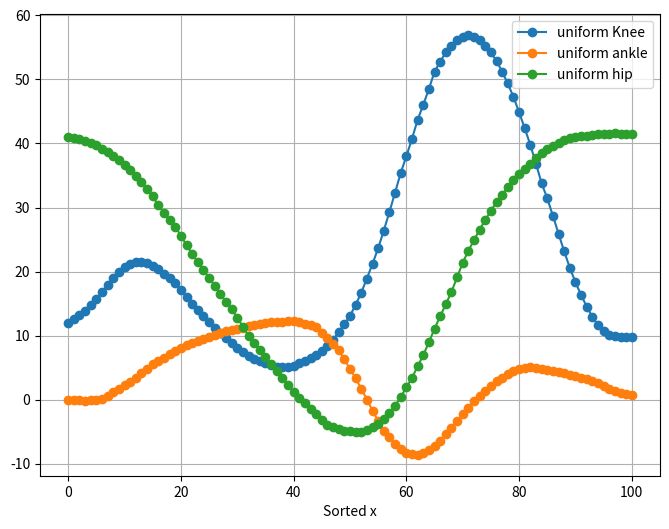

Reproduce this figure in Python.



def get_uniform(input_x, input_y, points):
    increment = 100/points
    uniform_x = []
    uniform_y = []
    i = 0
    for point in range(points + 1):
        x = point * increment
        if x == 0:
            uniform_x.append(x)
            uniform_y.append(input_y[0])
            continue
        if x == 100:
            uniform_x.append(x)
            uniform_y.append(input_y[-1])
            break
        while x > input_x[i+1]:
            i += 1
        x_incr = input_x[i+1] - input_x[i]
        y_incr = input_y[i+1] - input_y[i]
        percentage = (x - input_x[i]) / (x_incr)
        y = input_y[i] + y_incr * percentage
        uniform_x.append(x)
        uniform_y.append(y)
    
    return uniform_x, uniform_y

def get_all_y_uniform(points):
    # Ankle
    ankle_x = [0, 3.1746031746031744, 6.349206349206349, 9.047619047619047, 11.587301587301587, 15.396825396825395, 21.11111111111111, 27.3015873015873, 31.746031746031743, 35.714285714285715, 39.84126984126984, 43.650793650793645, 47.93650793650794, 51.58730158730158, 54.44444444444444, 56.03174603174603, 57.460317460317455, 58.73015873015873, 58.73015873015873, 60.15873015873016, 62.06349206349206, 62.06349206349206, 63.650793650793645, 65.71428571428571, 65.71428571428571, 67.14285714285714, 70, 72.38095238095238, 76.34920634920634, 79.68253968253968, 82.22222222222221, 85.71428571428571, 89.36507936507935, 93.33333333333333, 97.30158730158729, 100]
    ankle_y = [0.002055850608190468, -0.1733767346239503, 0.17474730169607966, 1.753640568785336, 3.157101250642455, 5.788590029124553, 8.598252526983043, 10.525269830392325, 11.402432756553026, 12.104163097481582, 12.279595682713726, 11.577865341785166, 7.893781051910231, 2.4553709097138956, -2.456741476786018, -4.910056535891725, -6.3162583518930955, -7.5415453143738205, -7.5415453143738205, -8.421449374678772, -8.59414082576666, -8.59414082576666, -8.070584204214493, -6.664382388213122, -6.664382388213122, -5.263662840500256, -2.2785677574096255, 0.17474730169607966, 3.157101250642455, 4.7359945177317115, 5.086859688195993, 4.560561932499574, 3.8588315915710147, 2.8062360801781736, 1.2273428130889172, 0.70378619153675]

    # Knee
    knee_x = [0, 1.746031746031746, 3.6507936507936507, 5.555555555555555, 7.301587301587301, 9.365079365079364, 11.746031746031745, 14.126984126984127, 16.03174603174603, 18.730158730158728, 20.79365079365079, 22.539682539682538, 24.6031746031746, 26.825396825396822, 29.047619047619047, 31.587301587301585, 34.44444444444444, 37.3015873015873, 39.52380952380952, 42.06349206349206, 44.44444444444444, 46.666666666666664, 48.41269841269841, 50.317460317460316, 51.904761904761905, 53.33333333333333, 54.76190476190476, 56.03174603174603, 57.3015873015873, 58.888888888888886, 60.63492063492063, 62.06349206349206, 63.650793650793645, 65.07936507936508, 66.98412698412697, 68.88888888888889, 71.11111111111111, 72.85714285714285, 74.6031746031746, 76.19047619047619, 77.77777777777777, 79.2063492063492, 80.63492063492063, 82.38095238095238, 83.96825396825396, 85.23809523809523, 86.66666666666666, 88.25396825396825, 89.68253968253968, 91.74603174603175, 93.65079365079364, 95.71428571428571, 98.25396825396825, 100.15873015873015]
    knee_y = [11.931471646393696, 12.984067157786534, 14.387527839643653, 16.31728627719719, 18.24704471475073, 20.35223573753641, 21.580263834161386, 21.40483124892925, 20.35223573753641, 18.422477299982873, 16.31728627719719, 14.387527839643653, 12.457769402090115, 10.52801096453658, 8.77368511221518, 7.019359259893783, 5.791331163268804, 5.089600822340245, 5.089600822340245, 6.142196333733082, 7.194791845125923, 8.94911769744732, 11.054308720233, 13.510364913482952, 16.492718862429335, 19.650505396607848, 22.983724516018505, 26.4923762206613, 30.176460510536238, 35.08857289703615, 39.64982011307179, 43.86020215864314, 47.54428644851808, 51.403803323625155, 54.21072468733939, 56.140483124892924, 57.01764605105363, 56.31591571012507, 54.73702244303581, 52.63183142025014, 49.8249100565359, 46.842556107589516, 43.33390440294672, 38.77265718691109, 33.860544800411176, 30.878190851464794, 26.84324139112558, 22.457426760322086, 18.94877505567929, 14.913825595340072, 11.931471646393696, 10.177145794072299, 9.826280623608021, 9.826280623608021]

    # Hip
    hip_x = [0.15873015873015872, 2.2222222222222223, 4.761904761904762, 7.777777777777778, 10.476190476190476, 12.53968253968254, 14.603174603174603, 16.507936507936506, 18.88888888888889, 20.952380952380953, 23.015873015873016, 25.238095238095237, 27.142857142857142, 29.523809523809522, 32.22222222222222, 35.87301587301587, 40.476190476190474, 43.80952380952381, 46.03174603174603, 49.047619047619044, 52.22222222222222, 55.55555555555555, 58.25396825396825, 60.95238095238095, 63.33333333333333, 65.23809523809524, 67.93650793650794, 70.31746031746032, 73.17460317460318, 75.71428571428571, 79.36507936507937, 84.6031746031746, 88.88888888888889, 93.96825396825396, 97.14285714285714, 100]
    hip_y = [41.05328079492891, 40.70241562446463, 39.82525269830393, 38.24635943121467, 36.31660099366113, 34.386842556107595, 32.28165153332191, 29.65016275483982, 27.194106561589862, 24.211752612643487, 21.40483124892925, 18.773342470447147, 16.31728627719719, 13.510364913482952, 9.65084803837588, 5.791331163268804, 0.70378619153675, -2.1031351721774882, -4.032893609731024, -4.910056535891725, -5.085489121123864, -3.5065958540346074, -0.6996744903203691, 3.3352749700188475, 7.545657015590201, 11.580606475929418, 16.668151447661472, 22.106561589857805, 26.84324139112558, 30.52732568100052, 34.73770772657187, 38.94808977214323, 40.877848209696765, 41.404145965393184, 41.57957855062533, 41.404145965393184]
    
    uniform_knee_x, uniform_knee_y = get_uniform(knee_x, knee_y, points)
    uniform_ankle_x, uniform_ankle_y = get_uniform(ankle_x, ankle_y, points)
    uniform_hip_x, uniform_hip_y = get_uniform(hip_x, hip_y, points)

    return uniform_ankle_y, uniform_knee_y, uniform_hip_y



def get_all_uniform(points):
    # Ankle
    ankle_x = [0, 3.1746031746031744, 6.349206349206349, 9.047619047619047, 11.587301587301587, 15.396825396825395, 21.11111111111111, 27.3015873015873, 31.746031746031743, 35.714285714285715, 39.84126984126984, 43.650793650793645, 47.93650793650794, 51.58730158730158, 54.44444444444444, 56.03174603174603, 57.460317460317455, 58.73015873015873, 58.73015873015873, 60.15873015873016, 62.06349206349206, 62.06349206349206, 63.650793650793645, 65.71428571428571, 65.71428571428571, 67.14285714285714, 70, 72.38095238095238, 76.34920634920634, 79.68253968253968, 82.22222222222221, 85.71428571428571, 89.36507936507935, 93.33333333333333, 97.30158730158729, 100]
    ankle_y = [0.002055850608190468, -0.1733767346239503, 0.17474730169607966, 1.753640568785336, 3.157101250642455, 5.788590029124553, 8.598252526983043, 10.525269830392325, 11.402432756553026, 12.104163097481582, 12.279595682713726, 11.577865341785166, 7.893781051910231, 2.4553709097138956, -2.456741476786018, -4.910056535891725, -6.3162583518930955, -7.5415453143738205, -7.5415453143738205, -8.421449374678772, -8.59414082576666, -8.59414082576666, -8.070584204214493, -6.664382388213122, -6.664382388213122, -5.263662840500256, -2.2785677574096255, 0.17474730169607966, 3.157101250642455, 4.7359945177317115, 5.086859688195993, 4.560561932499574, 3.8588315915710147, 2.8062360801781736, 1.2273428130889172, 0.70378619153675]

    # Knee
    knee_x = [0, 1.746031746031746, 3.6507936507936507, 5.555555555555555, 7.301587301587301, 9.365079365079364, 11.746031746031745, 14.126984126984127, 16.03174603174603, 18.730158730158728, 20.79365079365079, 22.539682539682538, 24.6031746031746, 26.825396825396822, 29.047619047619047, 31.587301587301585, 34.44444444444444, 37.3015873015873, 39.52380952380952, 42.06349206349206, 44.44444444444444, 46.666666666666664, 48.41269841269841, 50.317460317460316, 51.904761904761905, 53.33333333333333, 54.76190476190476, 56.03174603174603, 57.3015873015873, 58.888888888888886, 60.63492063492063, 62.06349206349206, 63.650793650793645, 65.07936507936508, 66.98412698412697, 68.88888888888889, 71.11111111111111, 72.85714285714285, 74.6031746031746, 76.19047619047619, 77.77777777777777, 79.2063492063492, 80.63492063492063, 82.38095238095238, 83.96825396825396, 85.23809523809523, 86.66666666666666, 88.25396825396825, 89.68253968253968, 91.74603174603175, 93.65079365079364, 95.71428571428571, 98.25396825396825, 100.15873015873015]
    knee_y = [11.931471646393696, 12.984067157786534, 14.387527839643653, 16.31728627719719, 18.24704471475073, 20.35223573753641, 21.580263834161386, 21.40483124892925, 20.35223573753641, 18.422477299982873, 16.31728627719719, 14.387527839643653, 12.457769402090115, 10.52801096453658, 8.77368511221518, 7.019359259893783, 5.791331163268804, 5.089600822340245, 5.089600822340245, 6.142196333733082, 7.194791845125923, 8.94911769744732, 11.054308720233, 13.510364913482952, 16.492718862429335, 19.650505396607848, 22.983724516018505, 26.4923762206613, 30.176460510536238, 35.08857289703615, 39.64982011307179, 43.86020215864314, 47.54428644851808, 51.403803323625155, 54.21072468733939, 56.140483124892924, 57.01764605105363, 56.31591571012507, 54.73702244303581, 52.63183142025014, 49.8249100565359, 46.842556107589516, 43.33390440294672, 38.77265718691109, 33.860544800411176, 30.878190851464794, 26.84324139112558, 22.457426760322086, 18.94877505567929, 14.913825595340072, 11.931471646393696, 10.177145794072299, 9.826280623608021, 9.826280623608021]

    # Hip
    hip_x = [0.15873015873015872, 2.2222222222222223, 4.761904761904762, 7.777777777777778, 10.476190476190476, 12.53968253968254, 14.603174603174603, 16.507936507936506, 18.88888888888889, 20.952380952380953, 23.015873015873016, 25.238095238095237, 27.142857142857142, 29.523809523809522, 32.22222222222222, 35.87301587301587, 40.476190476190474, 43.80952380952381, 46.03174603174603, 49.047619047619044, 52.22222222222222, 55.55555555555555, 58.25396825396825, 60.95238095238095, 63.33333333333333, 65.23809523809524, 67.93650793650794, 70.31746031746032, 73.17460317460318, 75.71428571428571, 79.36507936507937, 84.6031746031746, 88.88888888888889, 93.96825396825396, 97.14285714285714, 100]
    hip_y = [41.05328079492891, 40.70241562446463, 39.82525269830393, 38.24635943121467, 36.31660099366113, 34.386842556107595, 32.28165153332191, 29.65016275483982, 27.194106561589862, 24.211752612643487, 21.40483124892925, 18.773342470447147, 16.31728627719719, 13.510364913482952, 9.65084803837588, 5.791331163268804, 0.70378619153675, -2.1031351721774882, -4.032893609731024, -4.910056535891725, -5.085489121123864, -3.5065958540346074, -0.6996744903203691, 3.3352749700188475, 7.545657015590201, 11.580606475929418, 16.668151447661472, 22.106561589857805, 26.84324139112558, 30.52732568100052, 34.73770772657187, 38.94808977214323, 40.877848209696765, 41.404145965393184, 41.57957855062533, 41.404145965393184]
    
    uniform_knee_x, uniform_knee_y = get_uniform(knee_x, knee_y, points)
    uniform_ankle_x, uniform_ankle_y = get_uniform(ankle_x, ankle_y, points)
    uniform_hip_x, uniform_hip_y = get_uniform(hip_x, hip_y, points)

    return (uniform_ankle_x, uniform_ankle_y), (uniform_knee_x, uniform_knee_y), (uniform_hip_x, uniform_hip_y )


if __name__ == "__main__":
    import matplotlib.pyplot as plt

    uniform_ankle, uniform_knee, uniform_hip = get_all_uniform(100)
    plt.figure(figsize=(8, 6))
    plt.plot(uniform_knee[0], uniform_knee[1], marker='o', linestyle='-', label='uniform Knee')

    plt.plot(uniform_ankle[0], uniform_ankle[1], marker='o', linestyle='-', label='uniform ankle')

    plt.plot(uniform_hip[0], uniform_hip[1], marker='o', linestyle='-', label='uniform hip')

    plt.legend()
    plt.xlabel('Sorted x')
    plt.grid(True)
    plt.show()